pico-8 play session: hold → + tap 🅾, after a click and taps of 🅾, ❎, 🅾+❎, 🅾 in the second before t = 0

[t = 1 s] hold → ~1s, tap 🅾 ~2×
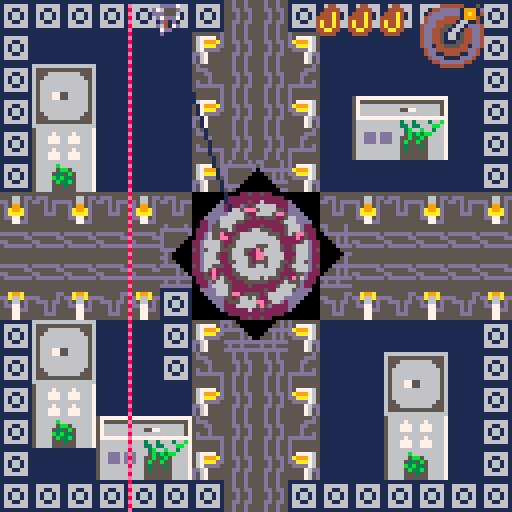

pico-8 cartridge
version 43
__lua__
function _init()
	pi = 3.1415
	
	player_init()
	minigame = false
	minigame_buffer = 0
	gamestate = "game"
	
	boss = nil
	boss = load_boss(63,63)

	coil_num = 132
	gear_angle = 0
	gear_speed = 2
end

function _update()

	-- get target for hook
	if boss then
		target.x, target.y = get_next_boss_part()
	else
		target.x = player.x + player.dx*20
		target.y = player.y + player.dy*20
	end
	
	-- boss
	if (boss) boss_moveset()
	-- bullets
	foreach(bullets, bullet_move)
	
	-- move player or minigame
	if minigame then
		minigame_gameplay()
	elseif minigame_buffer < 1 then
		-- player
		player_movement()
		player_locations()
		move_hook()
		player_buttons()
	else
		-- buffer to wait after minigame
		minigame_buffer  -= 1
 end
 
 if gamestate == "gameover" then 
		if btnp(❎) then 
			player_init()
			player.buffer = 10
			gamestate = "game" 
		end
	end
	
end

function _draw()
	cls()
--	pal(13,10)
--	pal(5,3)
	if gamestate == "game" then
		map()
		-- boss
		if (boss) boss.draw()
		
		-- player
		player_draw()
		
		-- bullets
		foreach(bullets, bullet_draw)
		
		-- ui
		draw_ui()
		
		-- rotate gear
		if player.locx == 0 then
			local sa = gear_angle/360
	--		rspr(196*8,0,300,300,sa,64,64,32,32)
				rspr(12*8,0,32,32,sa,64,64,46,46)
			gear_angle -= gear_speed
		end
		
		elseif gamestate == "gameover" then
				print("you died bitch", 38, 54, 8)
    print("the city will never be awaken", 8, 64, 9)
    print("press ❎ to restart", 28, 74, 7)
		end
end




-->8
--bullets
function bullet_create(x,y,dx,dy,sprite,ttl,w,h)
	local sp = sprite or 17
	local width  = w or 4
	local height = h or 4
	add(bullets, {
			x=x,   y=y,
			dx=dx, dy=dy,
			w=width, h=height,
			sprite=sp,
			ttl=ttl,
			start=ttl,
		}
	)
end

function bullet_move(b)
	b.x += b.dx
	b.y += b.dy
	
	-- moving lasers
	if b.vivi then
		if b.vivi == "vertical"
		then
			-- bounce out of screet
			if b.x + b.dx >= 127 then
			
				b.dx *= -1
			end
		elseif b.vivi == "horizontal"
		then
			if b.y + b.dy >= 127 then
				b.dy *= -1
			end
		end
	end
	
	-- if not alarm laser
	if not b.ttl or b.ttl < b.start-30 then
			-- collide player
			-- shift hitbox to centerplayer.x += 2
			player.x += 2
			player.y += 2
		local hit = collide(player, b)
			player.x -= 2
			player.y -= 2
		if hit and not player.hit then
			player_hurt()
		end
		player.hit = hit
	end
	
	-- screen edges
	if b.x > 128 or b.x < 0 or
		  b.y > 128 or b.y < 0
	then
		b.dead = true
	end
	
	-- laser lifetime
	if b.ttl then
		if b.ttl < 1 then
			b.dead = true
		else
			b.ttl -= 1
		end
	end
	
	if (b.dead) del(bullets, b)
end

function bullet_draw(b)
	-- bullet
	if (not b.ttl) spr(b.sprite,b.x,b.y)
	
	draw_square_laser(b)
	draw_vivi_lasers(b)
	
end

function draw_square_laser(l)
	if (l.vivi) return
	
	if l.ttl then
	-- alarm
		if l.ttl > l.start-30 then
			pal(7,8)
		elseif l.ttl % 2 == 0 then
			pal(7,14)
		else
			pal()
		end
		spr(l.sprite, l.x, bly, 2,2)
	end
end

function draw_vivi_lasers(l)
	if (not l.vivi) return
	
	if l.ttl > l.start-30 then
		pal(7,8)
	elseif l.ttl % 2 == 0 then
		pal(7,14)
	else
		pal()
	end 
	
	if l.vivi == "vertical"
	then
		spr(l.sprite, l.x, l.y, 1,2)
	elseif l.vivi == "horizontal"
	then
		spr(l.sprite, l.x, l.y, 2,1)
	end
end
-->8
-- bosses
function boss_hit()
	boss.cur_parts -= 1
end

function get_next_boss_part()
	local b = boss
	local i = b.max_parts - b.cur_parts + 1
	local x = b.x
	local y = b.y-10+i*4
	
	return x,y
end


-- first boss
function load_boss(x,y)
	local boss = {
		x=x, y=y,
		h=16, w=16,
		sprite=174,
		max_parts=4,
		cur_parts=1,
		level=1,
		cooldown = 30,
		draw=basic_draw,
		atk1 = circle_attack,
		atk2 = arc_attack,
	}
	return boss
end

-- ai of boss
function boss_moveset()
	if (boss.dead) boss = nil
	
	local b = boss
	if (b == nil) return
	
	-- death condition
	if b.cur_parts < 1 then
		b.dead = true
		-- animation
	end
	
	-- cooldown math
	if b.cooldown > 0 then
		b.cooldown -= 1
	end
	
	if b.cooldown < 1 then
		-- atacks
		
		-- choose attack
		local r = rnd()
		
		if r < 0.1 then
			b.atk1(b.x, b.y,16)
			b.cooldown = 30*1
		elseif r < 0.1 then
			b.atk2(b.x,b.y,4)
			b.cooldown = 30*2
		elseif r < 0.1 then
			b.atk2(b.x,b.y,8)
			b.cooldown = 30*3
		--laser
		elseif r < 0.1 then
			laser_square_attack(90)
			b.cooldown = 30*6
		else
			laser_go_vivi()
			b.cooldown = 30*6
		end
	end
	
	
	if b.dead then
		b = nil
	end
end

function basic_draw()
	local b = boss
	spr(b.sprite, b.x-b.w/2, b.y-b.h/2, 2,2)
	local start = b.max_parts - b.cur_parts + 1
	for i=start,b.max_parts do
		local x = b.x + 4
		local y = b.y-10+i*4
		line(b.x-4,y,x,y,3)
	end
end

-- atacks!!!
function circle_attack(x,y,n)
		local angle_deg = 0
	local angle_rad = 0
	local bx, by = 0
	local dx, dy=0
	local radius = 8
	
	local angle = 360
	
	for i=1,n do
		angle_deg = i / n * angle
		angle_rad = angle_deg * pi/180
		dx = cos(angle_rad) 
		dy = sin(angle_rad)
		-- position
		bx = x-2 + dx * radius
		by = y-2 + dy * radius
		
		bullet_create(bx,by,dx,dy)
	end
end

function arc_attack(x,y,n)
	local bx, by = 0
	local dx, dy=0
	local radius = 8
	
	local spread = 10 * pi/180
	local base_angle = atan2(player.x-boss.x,
				          player.y-boss.y)
	
	for i=1,n do
		local offset
		
		if n == 1 then
			offset = 0
		else
			offset = -spread/2 + (i-1)*spread/(n-1)
		end
		
		local angle = base_angle + offset
		
		dx = cos(angle) 
		dy = sin(angle)
		-- position
		bx = x-2 + dx * radius
		by = y-2 + dy * radius
		
		bullet_create(bx,by,dx,dy)
	end
end

function laser_square_attack(ttl)
	-- sprite
	local laser = 18
	for x=1,120,16 do
		for y=1,120,16 do
			bullet_create(x,y,0,0,19,ttl,8,1)
			bullet_create(x,y,0,0,18,ttl,1,8)
		end
	end
end

function laser_go_vivi(vertical)
	
	local ttl = 300
	
	local idx = #bullets
	for i=1,120,16 do
		idx += 1
		
		if not vertical then
			bullet_create(0,i,1,0,18,ttl,1,8)
			
			local laser = bullets[idx]
			laser.vivi = "vertical"
		else
			bullet_create(i,0,0,1,19,ttl,8,1)
			
			local laser = bullets[idx]
			laser.vivi = "horizontal"
		end	
	end
	
end

-->8
-- player

function player_init()
	player ={
		x=1,  y=1,
		dx=0, dy=0,
		last_dx = 0,
		last_dy = 0,
		w=4, h=4,
		speed = 1,
		max_speed = 1,
		max_hp = 3,
		cur_hp = 3,
		hit = false,
		locx=0, locy=0,
		
		
		sprite = 1,
		dir = 1,
		ass = false,
		blink = 0,
		
		buffer = 0,
		dash_cd = 0,
		xrelease = true,
		iframes = 0,
		max_iframes = flr(30 * 0.8),
	}
	
	hook ={
		x=0,  y=0,
		dx=0, dy=0,
		tx=0, ty=0,
		speed=3,
		is_moving = false,
		visible = false,
		sprite = 207,
		}
	target ={
		x=0, y=0,
	}
	bullets = {}
	moving_lasers = {}
end

function player_buttons()
	local h = hook
	local p = player
	if btn(❎) and p.buffer < 1 then
		-- thorw
		if not h.visible and p.xrelease then
			hook_throw()
			p.buffer = 20
			
		-- minigame condition
		elseif not h.is_moving 
			  and not minigame then
			 -- if boss is dead
			 -- there r no sence
			 if not boss then
				 delete_hook()
				 p.buffer = 10
				 return
			 end
				start_mini_game()
				minigame = true
		end
		p.xrelease = false
	end
	
	if not btn(❎) then
		p.xrelease = true
	end
	
	if btn(🅾️)	then 
		dash()
 end
end

function player_draw()
	local p = player
	
	-- choose sprite
	if p.dir < 0 then
		p.sprite = 1
	else
		p.sprite = 2
	end
	
	if p.ass then
		p.sprite = 3
	end
	
	
	-- blinking on iframes
	if p.blink != 0 then
		p.blink -= 1
	end
	if p.blink == 0 or
		p.blink % 6 == 0 then
		spr(p.sprite,p.x,p.y)
	end
	
	draw_hook(hook)
end

function player_hurt()
	local p = player
	
	if p.iframes < 1 then
		p.cur_hp -= 1
		delete_hook()
		p.iframes = p.max_iframes
		p.blink = p.max_iframes
		-- animation
		-- sfx
		
		-- death
		if p.cur_hp < 1 then
--			cls()
--			pal(13,8)
--			spr(p.sprite,p.x,p.y)
--			stop()
			gamestate ="gameover"
		end
	end
end

function dash()
	local p = player
	
	if p.dash_cd < 1 then
		pal(13,7)
		p.x += p.last_dx*7
		p.y += p.last_dy*7
		p.dash_cd = 30
		p.iframes = 6
	end
end

function player_locations()
	camera(player.locx,player.locy)
	player_enter_door()
	player_exit_door()
	
	player_transit()
end

function player_enter_door()
	if check_player_colision(7) then
		player.locx = 128
		
		local side = which_side()
		-- bottom
		if side == 1 then
			player.x += 128
			player.y = 128-16
		end
		-- top
		if side == 2 then
			player.x += 128
			player.y = 0 + 8
		end
		-- left
		if side == 3 then
			player.x = 128 + 8
		end
		-- right
		if side == 4 then
			player.x = 128*2 - 16
		end
	end
end

function player_exit_door()
	if player.locx == 128 then
		-- return to left door
		if player.x < 128 + 4
			and player.y > 56
			and player.y < 72
		then
			player.x -= 30
			player.x -= 60
			-- move camera
			player.locx = 0
		end
		
		-- right
		if player.x > 128*2 - 10
			and player.y > 56
			and player.y < 72
		then
			player.locx = 0
			player.x -= 128 + 40
		end
		
		-- top
		if player.y < 0 + 4
			and player.x > 128+56
			and player.x < 128+72
		then
			player.locx = 0
			player.x -= 128
			player.y += 30
		end
		
		-- bottom
		if player.y > 128 - 10
			and player.x > 128+56
			and player.x < 128+72
		then
			player.locx = 0
			player.x -= 128
			player.y -= 34
		end
	end
end

function which_side()
	local y = 64
	local x = 64
	local p = player
	
	-- from bottom
	if (p.y>=y+10 and p.y<=y+18) return 1
	-- from top
	if (p.y>=y-28 and p.y<=y-18) return 2
	-- left
	if (p.x>=x-28 and p.x<=x-10) return 3
	-- right
	if (p.x>=x+10 and p.x<=x+18) return 4
end

function player_transit()
	local p = player
	-- skip inside room
	if (p.locx == 128) return
	
	-- normolize coords
	local x = p.x - p.locx
	local y = p.y - p.locy
	
	if y > 54 and y < 72 and
		x > 128-10
		then
		p.x += 16
		p.locx += 128
	end
	
	if y > 54 and y < 72 and
		x < 2
		then
		p.x -= 20
		p.locx -= 128
	end
	
	if x > 54 and x < 72 and
		y < 2
		then
		p.y -= 20
		p.locy -= 128
	end
	
	if x > 54 and x < 72 and
		y > 128-10
		then
		p.y += 16
		p.locy += 128
	end
	
end

function player_movement()
	local p = player
	
	-- cooldowns
	if p.buffer > 0 then
		p.buffer -= 1
	end
	if p.dash_cd > 0 then
		p.dash_cd -= 1
	end
	-- iframes
	if p.iframes > 0 then
		p.iframes -= 1
	else
		pal()
	end

	if btn(⬅️) then
		p.dx -= p.speed
		p.dir = -1
	end

 if btn(➡️) then
 	p.dx += p.speed
 	p.dir = 1
 end
 
	if btn(⬆️) then 
		p.dy -= p.speed
		p.ass = true
	else 
		p.ass = false  
	end
	
	if (btn(⬇️)) p.dy += p.speed
	
	-- max speed
	p.dx =	mid(-p.max_speed, p.dx, p.max_speed)
	p.dy =	mid(-p.max_speed, p.dy, p.max_speed)

	if not btn(➡️) and not btn(⬅️) then
		p.dx *= 0.8
	else
		p.dx = flr(p.dx+0.5)
	end
	if not btn(⬆️) and not btn(⬇️) then
		p.dy *= 0.8
	else
		p.dy = flr(p.dy+0.5)
	end
	
	-- save as last used
	if p.dx > 0.5 or
		  p.dx < 0.5 then
		p.last_dx = p.dx
	end
	if p.dy > 0.5 or
		  p.dy < 0.5 then
		p.last_dy = p.dy
	end
	
	move_player()
end

-- movement
function move_player()
	local p = player
	
	local next_x = p.x + p.dx 
	
	if p.dx > 0 then 
		if not is_tile_flag(next_x+7,p.y,0)
		and not is_tile_flag(next_x+7,p.y+7,0)
		then
			p.x = next_x
		end

	elseif p.dx < 0 then 
		if not is_tile_flag(next_x,p.y,0)
		and not is_tile_flag(next_x,p.y+7,0)
		then
			p.x = next_x
		end
	end

	local next_y = p.y + p.dy
	
	if p.dy > 0 then 
		if not is_tile_flag(p.x,next_y+7,0)
		and not is_tile_flag(p.x+7,next_y+7,0)
		then
			p.y = next_y
		end
	
	elseif p.dy < 0 then 
		if not is_tile_flag(p.x,next_y,0)
		and not is_tile_flag(p.x+7,next_y,0)
		then
			p.y = next_y
		end 
	end
	-- screen edges
	p.x = mid(p.locx, p.x, p.locx+120)
 p.y = mid(p.locy, p.y, p.locy+120)
end

-----------------------
-- hook
function go_to_obj(o,o2,dx_in,dy_in,speed_in)
	-- arguments:
	-- object1. object2, obj1.dx, obj2.dy
	local speed = speed_in or o.speed
	local dx1 = dx_in or o.dx
	local dy1 = dy_in or o.dy
	
	local nextx = o.x + dx1 * speed
	local nexty = o.y + dy1 * speed

	local angle = atan2(o2.x-nextx, o2.y-nexty)
	
	local dirx = cos(angle)
	local diry = sin(angle)
	return {
		dx=dirx,
		dy=diry,
		nx=nextx,
		ny=nexty,
	}
end

function hook_throw()
	hook.visible = true
	
	local dir = go_to_obj(player,target,hook.dx,hook.dy,hook.speed)
	hook.x = dir.nx
	hook.y = dir.ny
	hook.dx = dir.dx
	hook.dy = dir.dy
	
	
	hook.tx = target.x
	hook.ty = target.y
	hook.is_moving = true
end

function draw_hook()		
	if hook.visible then
			if hook.x < player.x then
				spr(hook.sprite,hook.x-4,
				 hook.y-4, 1,1,0)
			else
				spr(hook.sprite,hook.x-4,
				 hook.y-4)
			end
			line(player.x+4,player.y+4,
			hook.x-1, hook.y-1,1)
	end
end


function hook_boost()
	local p = player
	local h = hook
	
	local dir = go_to_obj(p, h)
	p.dx += dir.dx * 2
	p.dy += dir.dy * 2
end

function move_hook()
	if hook.visible and hook.is_moving then
	
		hook.x += hook.dx * hook.speed
		hook.y += hook.dy * hook.speed
		
		if abs(hook.x - hook.tx) < 4
		and abs(hook.y - hook.ty) < 4
		then
	 		hook.x = hook.tx
	 		hook.y = hook.ty
	 		hook.is_moving = false
		end
	end
end

function delete_hook()
	hook.visible = false
	hook.x = 0 
	hook.y = 0 
	hook.dx = 0 
	hook.dy = 0
	hook.is_moving = false
end
-->8
-- colision

-- basic box collision
function collide(o1,o2)
	if o1.x < o2.x + o2.w
	and o2.x < o1.x + o1.w
	and o1.y < o2.y + o2.h
	and o2.y < o1.y + o1.h
	then
		return true
	end
	return false
end

function is_tile_flag(x,y,f)
	local map_x = flr(x / 8)
	local map_y = flr(y / 8)
	
	local tile = mget(map_x,map_y)
	return fget(tile, f)
end

-- player colision 
function check_player_colision(f)
	local p = player
	if is_tile_flag(p.x + 1, p.y + 1, f) or
				is_tile_flag(p.x + 6, p.y + 1, f) or 
				is_tile_flag(p.x + 1, p.y + 6, f) or 
				is_tile_flag(p.x + 6, p.y + 6, f) 
	then
			return true -- player touched this flag
	else 
			return false	-- player doesn't touched the flag
	end			
end 
-->8
-- ui

function draw_ui()
	display_hp()
 draw_coil()
	if hook.visible and not hook.is_moving
	and minigame
	then  
		draw_arrows()
	end
end

-- hp
function display_hp()
	local curhp = player.cur_hp
	local maxhp = player.max_hp
	local x = 70
	local y = 1
	-- current hp
	for i=1,curhp do
		x += 8
		spr(42,x,y)
	end
	-- empty hp
	for i=1,maxhp-curhp do
		x += 8
		spr(26,x,y)
	end
end

-- mini game 
function start_mini_game()
	current_arrow = 1
	arrows = {}
	for i = 1,4,1 do
		local arrow_sprite = 22+flr(rnd(4))
		add(arrows, {id = arrow_sprite, filled=false})
	end
end
 
function stop_minigame()
	minigame = false
	minigame_buffer = 5
end


function draw_arrows()
	local next_sprite_x_pos = 40 
	
	for arr in all(arrows) do
		next_sprite_x_pos += 8
			if arr.filled then 
				spr(arr.id+ 16,next_sprite_x_pos,104)
			else
				spr(arr.id,next_sprite_x_pos,104)
			end
	end
end

function minigame_gameplay()
	if (not minigame) return
	
	local target_arrow = arrows[current_arrow]
	-- player_input is the default arrow sprite id + 16 (filled)
	
	local player_input = 0
	if (btnp(⬆️)) then player_input = 22 end
	if (btnp(⬇️)) then player_input = 23 end
	if (btnp(⬅️)) then player_input = 24 end
	if (btnp(➡️)) then player_input = 25 end

	if player_input > 0 then 
			if player_input == target_arrow.id then
						target_arrow.filled = true
						current_arrow += 1
						coil_num += 2
						
						-- wincondition!!!
						if current_arrow > 4 then
								coil_num = 132
								stop_minigame()					
								delete_hook()
								-- damage boss!!!
								if (boss) boss_hit()
						end
			else
				coil_num = 132 
				stop_minigame()
			end
	end
end

function draw_coil()
	spr(coil_num,105,1,2,2)
end


function rspr(sx,sy,sw,sh,a,dx,dy,dw,dh)
	local sx,sy,sw,sh,a,dx,dy,dw,dh=
		sx or 0, sy or 0,
		sw or 8, sh or 8,
		a or 0,
		dx or 0, dy or 0,
		dw or 8, dh or 8
	
	local s1,c1 = sin(a+0+0.125),cos(a+0+0.125)
	local half_dw,half_dh = dw/2,dh/2
	local x1,y1 = half_dw*c1,half_dh*s1
	local x2,y2 = half_dw*s1,half_dh*-c1
	local x3,y3 = half_dw*-c1,half_dh*-s1
	local x4,y4 = half_dw*-s1,half_dh*c1
	
	for y=0,dh-1 do
		local ty = y/dh
		local stx,sty = x2+(x3-x2)*ty,y2+(y3-y2)*ty
		local enx,eny = x1+(x4-x1)*ty,y1+(y4-y1)*ty
		for x=0,dw-1 do
			local tx = x/dw
			local px,py = stx+(enx-stx)*tx,sty+(eny-sty)*tx
			local col = sget(sx+sw*tx,sy+sh*ty)
			if (col ~= 0)	pset(dx+px,dy+py,col)
		end
	end
end
__gfx__
0000000007dddd6006dddd700dddddd006dddd700000000000000000000000000000000000000000000000000000000000000000000000000000000000000000
000000000d55567dd76555d00dddddd0d76555d00000000000000000000000000000000000000000000000000000000000000000000000000000000000000000
0070070006555dddddd555600dddddd0ddd555600000000000000000000000000000000000000000000000000000000000000000000000000000000000000000
0007700007ddd7d00d7ddd700dddddd00d7ddd700000000000000000000000000000000000000000000000000000000000000000000000000000000000000000
0007700000d94d0000d49d0000dddd0000d49d000000000000000000000000000000000000000000000000000000000000000000000066555566000000000000
007007000d7446d00d6447d00d6611d00d6447d00000000000000000000000000000000000000000000000000000000000000000066666527566666000000000
00000000006dd700007dd60000616100007dd6000000000000000000000000000000000000000000000000000000000000000000666666572566666600000000
0000000000d00d0000d00d0000d00d0000d00d000000000000000000000000000000000000000000000000000000000000000055666555222255566655000000
00000000000000007000000078787878787878780000000000aaaa0000aaaa0000aaaa0000aaaa00000044000000000000000527565222222222256572500000
0000000000000000800000000000000000000000000000000aa55aa00aa55aa00aa5aaa00aaa5aa0000444400000000000000572252225555552225227500000
000000000000000070000000000000000000000000000000aa5555aaaaa55aaaaa55aaaaaaaa55aa004446400000000000006652222256666665222225660000
00000000000aa00080000000000000000000000000000000a555555aaaa55aaaa555555aa555555a044446400000000000006665222566666666522256660000
00000000000aa00070000000000000000000000000000000aaa55aaaa555555aa555555aa555555a046446400000000000066665225666666666652225666000
000000000000000080000000000000000000000000000000aaa55aaaaa5555aaaa55aaaaaaaa55aa046446400000000000066652256666655666665225666000
0000000000000000700000000000000000000000000000000aa55aa00aa55aa00aa5aaa00aaa5aa0044664400000000000055522256666577566665222555000
00000000000000008000000000000000000000000000000000aaaa0000aaaa0000aaaa0000aaaa0000444400000000000005272225666577e256665222725000
00000000000000007000000000000000000000000000000000aaaa0000aaaa0000aaaa0000aaaa000000440000000000000572222566657e2256665222275000
0000000000000000800000000000000000000000000000000aabbaa00aabbaa00aabaaa00aaabaa0000444400000000000055522256666522566665222555000
000000000000000070000000000000000000000000000000aabbbbaaaaabbaaaaabbaaaaaaaabbaa00444a400000000000066652256666655666665225666000
000000000000000080000000000000000000000000000000abbbbbbaaaabbaaaabbbbbbaabbbbbba04444a400000000000066652225666666666652225666000
000000000000000070000000000000000000000000000000aaabbaaaabbbbbbaabbbbbbaabbbbbba04a44a400000000000006665222566666666522256660000
000000000000000080000000000000000000000000000000aaabbaaaaabbbbaaaabbaaaaaaaabbaa04a44a400000000000006652222256666665222225660000
0000000000000000700000000000000000000000000000000aabbaa00aabbaa00aabaaa00aaabaa0044aa4400000000000000572252225555552225227500000
00000000000000008000000000000000000000000000000000aaaa0000aaaa0000aaaa0000aaaa00004444000000000000000527565222222222256572500000
00000000000000000000000000000000655555560000000000000000000000000000000000000000000000000000000000000055666555222255566655000000
00000000000000000000000000000000567667650000000000000000000000000000000000000000000000000000000000000000666666527566666600000000
00000000000000000000000000000000575775750000000000000000000000000000000000000000000000000000000000000000066666572566666000000000
00000000000000000000000000000000567667650000000000000000000000000000000000000000000000000000000000000000000066555566000000000000
00000000000000000000000000000000567667650000000000000000000000000000000000000000000000000000000000000000000000000000000000000000
00000000000000000000000000000000575775750000000000000000000000000000000000000000000000000000000000000000000000000000000000000000
00000000000000000000000000000000567667650000000000000000000000000000000000000000000000000000000000000000000000000000000000000000
00000000000000000000000000000000655555560000000000000000000000000000000000000000000000000000000000000000000000000000000000000000
000000000d66d0000011100011111111555555555dddddd50000005d5d0000005dddddd55d555555555555d55dddddd55d5555d55d5555d5dd5555d500000000
ddddddddd1111dd0001110001111111155555555dd5555dd0000055d5dd00000dd5555dd5ddd55555555ddd5dd5555dddddddddddddddddd5d5555d500000000
11111111111111100011100001111100ddddddd5555555550000ddddd555000055555555555dd555555dd55555555555d555555dd555555d0ddddddd00000000
00000000000001100011100000111000555555dd0555555500055d5d55550000555555555555d555555d555555555555d555555dd55555500055d5d500000000
00000dddddddd1100011100000111000dd5555550005555500555d5d55555500555555505d55d555555d55d555555555d555555dd55555000005d5d500000000
0000d1111111111000111000001110005ddddddd00005555ddddddddd5555550555550005dddddddddddddd555555555d555555dd55550000000dddd00000000
0001111111111110001110000011100055555555000005ddd5d55d555ddddddddd5500005555555dd5555555dd5555dddddddddddddd00000000055500000000
0001110001110000001110000011100055555555000000d5dddddddddd5555d55dd000005555555dd55555555dddddd55d5555d55d500000000000dd00000000
0001100000000000001110005555555555d55d55555555555555555511111111ddd2dddd55555555555555551111111155555555dd500000000005d500000000
0001100000000000001110005555555555d55d555551155555a99a5516666661d22dd22d555555dd5ddd555511111111554444555d550000000055d500000000
0001100000000000001110005555555555dd5dd5dd5665dddda66add16611661d22dd22ddd5555d5dd5d5ddd1111111154544545ddddd000000ddddd00000000
00055000000111000111110055555555555d55d55d5665d55d5665d516166161dddd2dd25ddd5dd5555d5d5511111111544554455555d5000055d5d500000000
111150000011110001111d0055555555555d55d55dd775d55dd775d5161661612ddddddd555d5d55555d5d5511111111544554455555d5d00555d5d500000000
1111111111111111111ddd005555555555dd5dd555577dd555577dd516611661d22dd22d555d5d55555ddd551111111154544545dddddddddddddddd00000000
d111dddddddddddddddddd005555555555d55d55555775555557755516666661d22dd22d555ddd555555555511111111554444555d55d5555d55d55500000000
dddd000000000000000000005555555555d55d55555775555557755511111111ddd2dddd55555555555555551111111155555555dddddddddddddddd00000000
0000000000111100001111000011110000111100555555555555555dd55555559999999999999999999999999aaaaaaaaaaaaaa9999999996666611100000000
0000000011100111111051111110011111160111555665dd5677775dd57777659aaaaaaaaaaaaaaaaaaaaaa99aa9aaaaaa9aaaa9999999996777666100000000
0000000011000011110055111100001111606011dd5665d55671115dd51117659a99aaaaaa9aaa9aa9aa99a99a9aaaa9a9aaa9a9999999996777776100000000
00000000000000000000555000011006060716005d5115d5567555dddd5557659a99aa9aa9aaa9aa9aaa99a99aaaaa9aaaaa9aa9999999996777776100000000
00000000000000000666555000011060606160005d5115d5567dddd55dddd7659aaaa9aaaaaaaaaaaaaaaaa99aaaaaaaaaaaaaa9999999996777776100000000
00000000110000111166651111000607060600115d5775d5dd675555555576dd9aaaaaaaaaaa9aaaaaaaa9a99aaa9aaaaaa9aaa9999999996667776100000000
00000000111001111116611111100160611001115dd775d5d56755555555765d9aaaa9aaaaa9aaaaaa9aaaa99aa9aaaaaa9aaaa9999999996766666100000000
000000000011110000111100001111060011110055577dd5d56755555555765d9aaa9aaaaaaaaaaaaaaaaaa99aaaaaaaaaaaaaa9999999996761676100000000
0001110000111100001110000011160000161100555555555555555dd55555559aaaaaaaaaaaaaaaaaaaaaa999999999aaaaaaaa999999991116666600000000
0011111111100111111111001110606111666111555665dd5677775dd57777659aaa9aaaaaaaaa9aaa9aaaa99a9aa9a9aaaaaaaa999999991666777600000000
0111001111000011110011101106070616606611dd5665d5567999adda9997659aa9aaaaaa9aa9aaaaa9aaa999aaaa99aaaaaaaa999999991677777600000000
11100000000110000000011100006060660706605d5995d5567aaaddddaaa7659aaaaaaaa9aaaaaaaaaaaaa99aa99aa9aaaaaaaa999999991677777600000000
11100000000110000000011100000600066066005da99ad5567dddd55dddd7659a99aa9aaaaaa9aaa9aa99a99aa99aa9aaaaaaaa999999991677777600000000
01110011110000111100111011000011116661115daaaad5dd675555555576dd9a99a9aaaaaa9aaaaaaa99a999aaaa99aaaaaaaa999999991677766600000000
00111111111001111111110011100111111611115dd775d5d56755555555765d9aaaaaaaaaaaaaaaaaaaaaa99a9aa9a9aaaaaaaa999999991666667600000000
000111000011110000111000001111000011110055577dd5d56755555555765d99999999999999999999999999999999aaaaaaaa999999991676167600000000
000000000000000000000000000000000000044444411151000004444444dd51000004444444dd11001114444444dd11000004419914dddd0000044444411151
0000000000000000000000000000000000044ddddd19991d00044dddddddd51d00044dddddddd51d019991ddddddd11d00044d19a91ddddd00044ddddd19991d
00000000000000000000000000000000004ddddddd19a914004ddddddddd51d4004ddddddddd51d4019a91dddddd51d4004ddd19991dddd4004ddddddd19a914
0000000000000000000000000000000004dddd444419994004dddd4444dd1d4004dddd4444dd1d400199914444dd1d4004dddd1661dddd4004dddd4444199940
0000000000000000000000000000000004dd44444166114004dd44444444dd4004dd44444444dd40041166144444dd4004dd44166144dd4004dd444441661140
000000000000000000000000000000004ddd44551661ddd44ddd44555544ddd44ddd44555544ddd44ddd16615544ddd44ddd44166144ddd44ddd44551661ddd4
000000000000000000000000000000004dd4455166144dd44dd4451115544dd44dd4455111544dd44dd4416615544dd44dd4451661544dd44dd4455166144dd4
000000000000000000000000000000004dd4451661544dd44dd4451661544dd44dd4451661544dd44dd4451661544dd44dd4451661544dd44dd4451661544dd4
577777777777777700000000000000004dd4451661544dd44dd4451661544dd44dd4416661544dd44dd4451661544dd44dd4451661544dd44dd4451661544dd4
575555555555555700000000000000004dd4451115544dd44dd4455166144dd44dd4166115544dd44dd4455115544dd44dd4455115544dd44dd4451115544dd4
576666666666665700000000000000004dd1445555441dd44dd1445516611dd44d11661555441dd44dd1445555441dd44dd1445555441dd44dd1445555441dd4
5766666666656657000000000000000004dd44444444dd4004dd444441661140019991444444dd4004dd44444444dd4004dd44444444dd4004dd44444444dd40
5765555555555657000000000000000004dd11444411dd4004dd114444199910019a91444411dd4004dd11444411dd4004dd11444411dd4004dd11444411dd40
57666666666566570000000000000000004ddd1111ddd400004ddd111119a9100199911111ddd400004ddd1111ddd400004ddd1111ddd400004ddd1111ddd400
5766666666666657000000000000000000044dddddd4400000044ddddd19991000111dddddd4400000044dddddd4400000044dddddd4400000044dddddd44000
57777777777777770000000000000000000004444440000000000444444111000000044444400000000004444440000000000444444000000000044444400000
57777777777777777777777757777777777777777777777766666666666666665666666666666667111111111111111111111111111111110666666666666660
57555555555555555555555757555555555555555555555765555555555555565666676666766667111111111111111111111111111111110666666666666660
57666666666666666666665757666666666666666666665765556666666655565666777667776667111111111111111111111111111111110666555555556660
57666666666655776666665757666666666655776666665765566666666665565666777667776667111111111111111111111111111111110666666666666660
57666666666666666666665757666666666666666666665765666666666666565666666666666667111111111111111111111111111111110666666666666660
57777777777777777777777757777777777777777777777765666666666666565666676666766667111111111111111111111111111111110666666555556660
5666666666663663666366b756666666666666666666666765666666666666565666777667776667111111111111111111111111111111110666555556666660
56666666666633633666bb6756666666666666666666666765666775566666565666777667776667111111111111111111555555555555110666666666666660
56666666666663b66b66366756666666666666666666666765666775566666565666666666666667156666566566661111666656656666510666666666666660
566ddd6ddd6665b3b3bb66675666665555566666dddddd676566666666666656566666b666666667156666555566661111666655556666510666555555556660
566ddd6ddd6655b53b5666675666655555556666dddddd6765666666666666565666665bb5666667156777666566661111666656667776510666566666666660
566ddd6ddd665b55b55666675666655555556666dddddd676566666666666656566665335b566667157676755666561111656665576767510666666666666660
5666666666665355535666675666655555556666dddddd67655666666666655656666b3b33566667157676766665d511115d5666676767510666666666666660
5666666666665355555666675666655555556666666666676555666666665556566665b33b566667156777666665d511115d5666667776510666555555556660
56666666666655555556666756666555555566666666666765555555555555565666655535566667156666666666661111666666666666510666665555666660
56666666666655555556666756666555555566666666666766666666666666665666655555566667155555555555551111555555555555510666666666666660
00000000000022522522000000000000000000000000000000000000000000000000000000000000000000000000000000000000000000000000000000000000
00000000022222222222222000000000000000000000000000000000000000000000000000000000000000000000000000000000000000000000000000000000
0000000d2222222222222222d0000000000000000000000000000000000000000000000000000000000000000000000000000000000000000000000000000000
000000dd2222dddddddd2222dd00000000000000000000000000000000000000000000000000000000000000000000000000000000000000000000000000aaaa
00000ddd2ddd66555566ddd2ddd0000000000000000000000000000000000000000000000000000000000000000000000000000000000000000000000000000a
0000ddddd66666527566666ddddd00000000000000000000000000000000000000000000000000000000000000000000000000000000000000000000000000aa
000ddddd6666665725666666ddddd000000000000000000000000000000000000000000000000000000000000000000000000000000000000000000000000000
0022dd55666555222255566655dddd00000000000000000000000000000000000000000000000000000000000000000000000000000000000000000000000000
0022d5275652222222222565725d2200000000000000000000000000000000000000000000000000000000000000000000000000000000000000000000000000
0222d5722522255555522252275d2220000000000000000000000000000000000000000000000000000000000000000000000000000000000000000000000000
022d665222225666666522222566d220000000000000000000000000000000000000000000000000000000000000000000000000000000000000000000000000
022d666522256666666652225666d220000000000000000000000000000000000000000000000000000000000000000000000000000000000000000000000000
22d66665225666666666652225666d22000000000000000000000000000000000000000000000000000000000000000000000000000000000000000000000000
22d66652256666655666665225666d22000000000000000000000000000000000000000000000000000000000000000000000000000000000000000000000000
52d55522256666577566665222555d25000000000000000000000000000000000000000000000000000000000000000000000000000000000000000000000000
22d5272225666577e256665222725d22000000000000000000000000000000000000000000000000000000000000000000000000000000000000000000000000
22d572222566657e2256665222275d22000000000000000000000000000000000000000000000000000000000000000000000000000000000000000000000000
22d55522256666522566665222555d22000000000000000000000000000000000000000000000000000000000000000000000000000000000000000000000000
52d66652256666655666665225666d25000000000000000000000000000000000000000000000000000000000000000000000000000000000000000000000000
22d66652225666666666652225666d22000000000000000000000000000000000000000000000000000000000000000000000000000000000000000000000000
222d666522256666666652225666d222000000000000000000000000000000000000000000000000000000000000000000000000000000000000000000000000
022d665222225666666522222566d220000000000000000000000000000000000000000000000000000000000000000000000000000000000000000000000000
0222d5722522255555522252275d2220000000000000000000000000000000000000000000000000000000000000000000000000000000000000000000000000
0022d5275652222222222565725d2200000000000000000000000000000000000000000000000000000000000000000000000000000000000000000000000000
00dddd55666555222255566655dddd00000000000000000000000000000000000000000000000000000000000000000000000000000000000000000000000000
000ddddd6666665275666666ddddd000000000000000000000000000000000000000000000000000000000000000000000000000000000000000000000000000
0000ddddd66666572566666ddddd0000000000000000000000000000000000000000000000000000000000000000000000000000000000000000000000000000
00000ddd2ddd66555566ddd2ddd00000000000000000000000000000000000000000000000000000000000000000000000000000000000000000000000000000
000000dd2222dddddddd2222dd000000000000000000000000000000000000000000000000000000000000000000000000000000000000000000000000000000
0000000d2222222222222222d0000000000000000000000000000000000000000000000000000000000000000000000000000000000000000000000000000000
00000000022222222222222000000000000000000000000000000000000000000000000000000000000000000000000000000000000000000000000000000000
00000000000022522522000000000000000000000000000000000000000000000000000000000000000000000000000000000000000000000000000000000000
__gff__
0000000000000000000000000080800000000000000000000000000080000080000000000000000000000000800000800000000000000000000000000080800000000000000000000000000000000000000000000000000001000000000000000000000000000000000000000000000000000000000000000000000000000000
0000000000000000000000000000000000000000000000000000000000000000000000000000000000000000000000000000000000000000000000000000000000808000000000000000000000000000800000800000000000000000000000008000008000000000000000000000000000808000000000000000000000000000
__map__
575757575757575454575757575757575c5c5c5c5c5c5c686a5c5c5c5c5c5c5c000000000000000000000000000000000000000000000000000000000000000000000000000000000000000000000000000000000000000000000000000000000000000000000000000000000000000000000000000000000000000000000000
57aaaaaaaa5b765454775b5b5b5b5b575c5c5c5c5c5c5c6b6c5c5c5c5c5c5c5c000000000000000000000000000000000000000000000000000000000000000000000000000000000000000000000000000000000000000000000000000000000000000000000000000000000000000000000000000000000000000000000000
57a6a75b5b5b4954544a5b5b5bab5b575c5c5c5c5c5c7b787a7b5c5c5c5c5c5c000000000000000000000000000000000000000000000000000000000000000000000000000000000000000000000000000000000000000000000000000000000000000000000000000000000000000000000000000000000000000000000000
57b6b75b5b5b765454775ba0a1a25b575c5c5c5c5c7b7b686a7b7b5c5c5c5c5c000000000000000000000000000000000000000000000000000000000000000000000000000000000000000000000000000000000000000000000000000000000000000000000000000000000000000000000000000000000000000000000000
57a8a9aaaa5b4954544a5bb0b1b25b575c5c5c7b7b7b436b6c727b7b7b5c5c5c000000000000000000000000000000000000000000000000000000000000000000000000000000000000000000000000000000000000000000000000000000000000000000000000000000000000000000000000000000000000000000000000
57b8b9aaaa5b764d4e775b5b5b5b5b575c5c5c7b7372426b6c6364727b5c5c5c000000000000000000000000000000000000000000000000000000000000000000000000000000000000000000000000000000000000000000000000000000000000000000000000000000000000000000000000000000000000000000000000
755a755a755ac0c1c2c35a755a755a755c5c7b7b505152787a7374627b7b5c5c000000000000000000000000000000000000000000000000000000000000000000000000000000000000000000000000000000000000000000000000000000000000000000000000000000000000000000000000000000000000000000000000
44444444444dd0d1d2d34e444444444468696a6869696a686a6869696a68696a000000000000000000000000000000000000000000000000000000000000000000000000000000000000000000000000000000000000000000000000000000000000000000000000000000000000000000000000000000000000000000000000
44444444445de0e1e2e35e444444444478797a7879797a787a7879797a78797a000000000000000000000000000000000000000000000000000000000000000000000000000000000000000000000000000000000000000000000000000000000000000000000000000000000000000000000000000000000000000000000000
565956595657f0f1f2f35956595659565c5c7b7b737462686a6163647b7b5c5c000000000000000000000000000000000000000000000000000000000000000000000000000000000000000000000000000000000000000000000000000000000000000000000000000000000000000000000000000000000000000000000000
57a6a7aaab57765d5e77abab5babab575c5c5c7b7363646b6c7374727b5c5c5c000000000000000000000000000000000000000000000000000000000000000000000000000000000000000000000000000000000000000000000000000000000000000000000000000000000000000000000000000000000000000000000000
57b6b7abab574954544aababa6a7ab575c5c5c7b7b7b706b6c727b7b7b5c5c5c000000000000000000000000000000000000000000000000000000000000000000000000000000000000000000000000000000000000000000000000000000000000000000000000000000000000000000000000000000000000000000000000
57a8a95b5b5b765454775b5bb6b75b575c5c5c5c5c7b7b787a7b7b5c5c5c5c5c000000000000000000000000000000000000000000000000000000000000000000000000000000000000000000000000000000000000000000000000000000000000000000000000000000000000000000000000000000000000000000000000
57b8b9a0a1a24954544aababa8a95b575c5c5c5c5c5c7b686a7b5c5c5c5c5c5c000000000000000000000000000000000000000000000000000000000000000000000000000000000000000000000000000000000000000000000000000000000000000000000000000000000000000000000000000000000000000000000000
575b5bb0b1b276545477ababb8b9ab575c5c5c5c5c5c5c6b6c5c5c5c5c5c5c5c000000000000000000000000000000000000000000000000000000000000000000000000000000000000000000000000000000000000000000000000000000000000000000000000000000000000000000000000000000000000000000000000
575757575757575454575757575757575c5c5c5c5c5c5c787a5c5c5c5c5c5c5c000000000000000000000000000000000000000000000000000000000000000000000000000000000000000000000000000000000000000000000000000000000000000000000000000000000000000000000000000000000000000000000000
